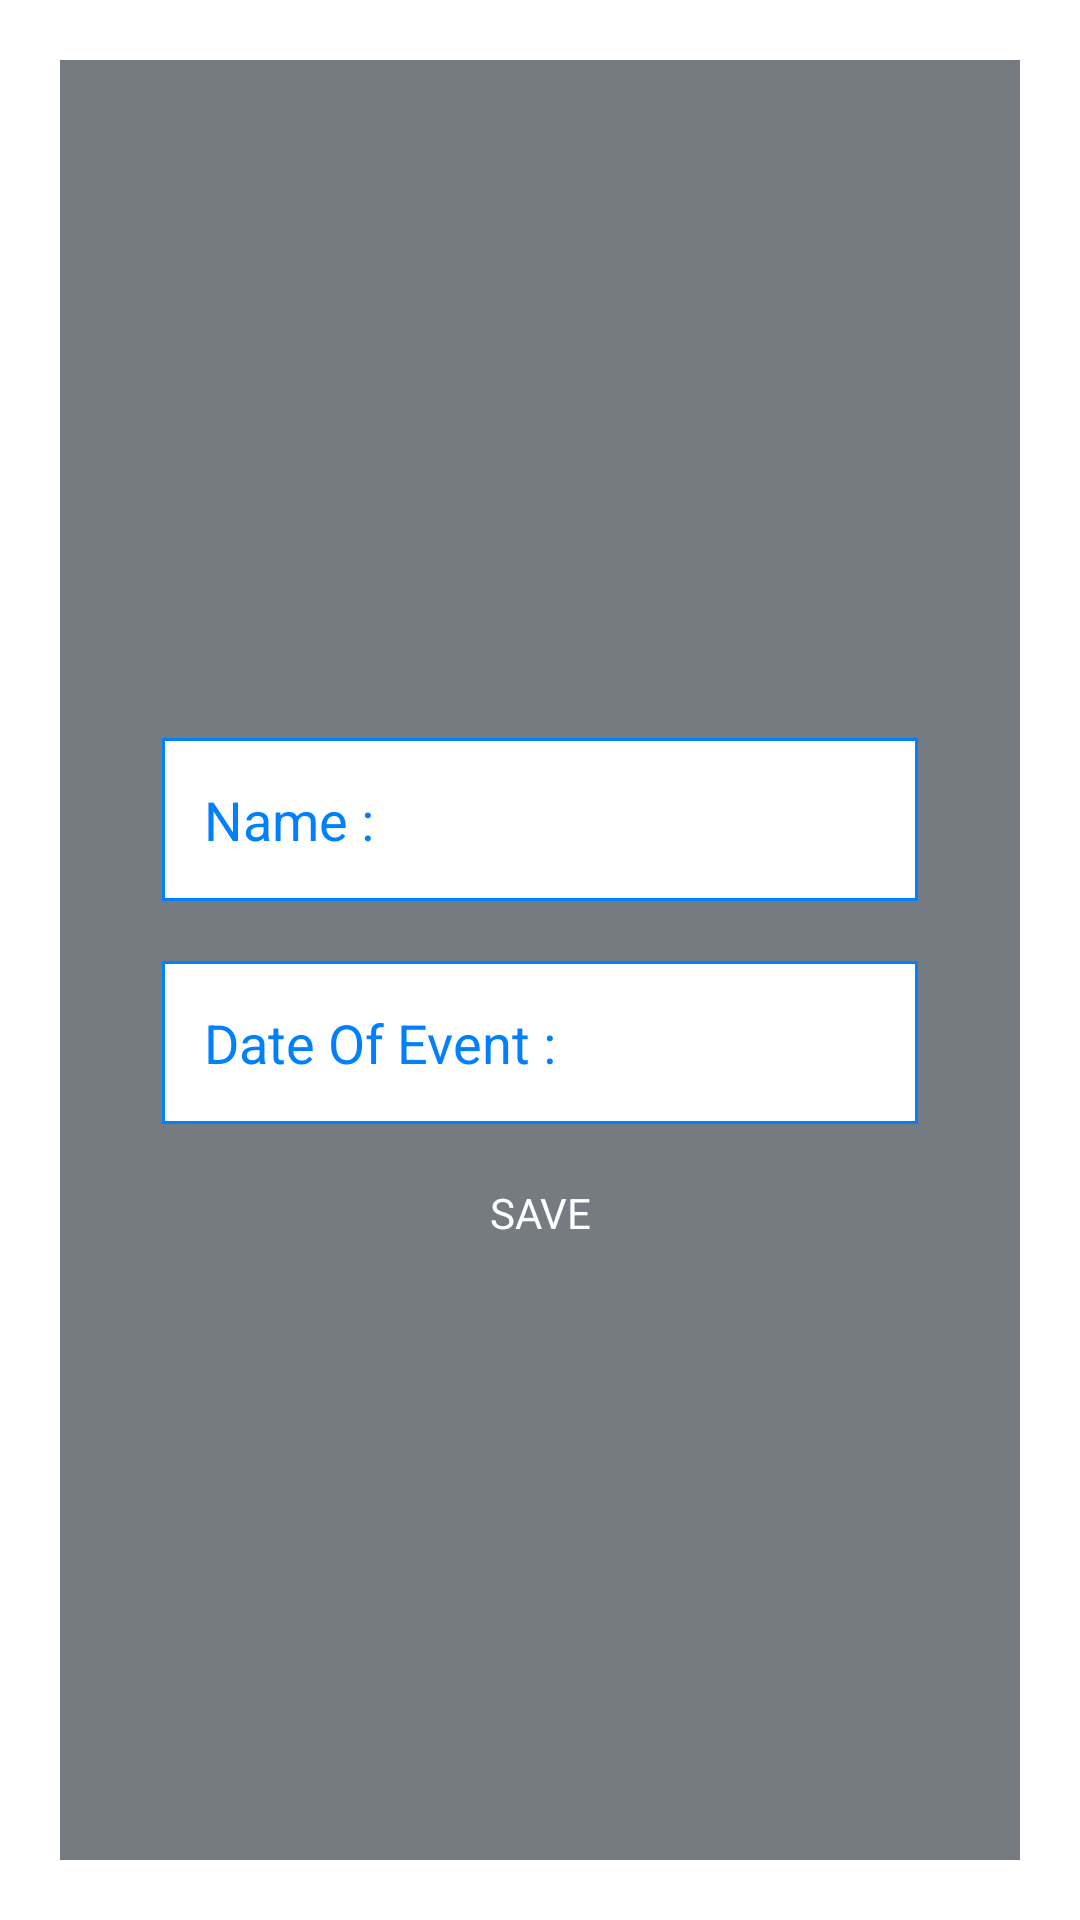

Here is an Android app screen rendered from its layout file. Give the layout XML and the strings, colors and styles it references.
<!-- AndroidManifest.xml: application theme AppTheme -->
<!-- res/layout/customnew.xml -->
<?xml version="1.0" encoding="utf-8"?>
<RelativeLayout xmlns:android="http://schemas.android.com/apk/res/android"
    android:layout_width="match_parent"
    android:layout_height="match_parent"
    android:orientation="vertical"
   
     >

    <TextView
        android:id="@+id/textView1"
        android:layout_width="fill_parent"
        android:layout_height="fill_parent"
        android:layout_centerHorizontal="true"
        android:layout_centerVertical="true"
       
        android:textAppearance="?android:attr/textAppearanceLarge" 
        android:background="#B33B444B"
        android:layout_margin="20dp"
        />
    <ScrollView
        android:id="@+id/scrollView1"
        android:layout_width="match_parent"
        android:layout_height="wrap_content" >
     </ScrollView>

    <LinearLayout
        android:layout_width="fill_parent"
        android:layout_height="fill_parent"
        android:layout_alignParentLeft="true"
        android:layout_centerVertical="true"
        android:gravity="center"
        android:orientation="vertical" >

        <RelativeLayout
            android:layout_width="wrap_content"
            android:layout_height="wrap_content" 
           
             android:gravity="center"
             
             >
            
             <EditText
        android:id="@+id/editText1"
        android:layout_width="wrap_content"
        android:layout_height="wrap_content"
        android:ems="12" 
        android:layout_gravity="center"
        android:background="@drawable/etback"
       
        android:textColor="@color/orange"
        android:paddingLeft="80dp"
        android:paddingTop="15dp"
        android:paddingBottom="15dp"
        android:layout_marginTop="20dp"
	 	android:singleLine="true"
	 	android:layout_marginLeft="20dp"
	 	android:layout_marginRight="20dp"
		
        >
         </EditText>

             <TextView
                 android:id="@+id/textView2"
                 android:layout_width="wrap_content"
                 android:layout_height="wrap_content"
                 android:layout_alignBaseline="@+id/editText1"
                 android:layout_alignBottom="@+id/editText1"
                 android:layout_alignLeft="@+id/editText1"
                 android:layout_marginLeft="14dp"
                 android:text="Name :"
                 android:textAppearance="?android:attr/textAppearanceMedium"
                 android:textColor="@color/azure"
                  />

         </RelativeLayout>

       <RelativeLayout
            android:layout_width="wrap_content"
            android:layout_height="wrap_content" 
           
             android:gravity="center"
             
             >
            
             <EditText
        android:id="@+id/editText1"
        android:layout_width="wrap_content"
        android:layout_height="wrap_content"
        android:ems="12" 
        android:layout_gravity="center"
        android:background="@drawable/etback"
       
        android:textColor="@color/orange"
        android:paddingLeft="80dp"
        android:paddingTop="15dp"
        android:paddingBottom="15dp"
        android:layout_marginTop="20dp"
	 	android:singleLine="true"
	 	android:layout_marginLeft="20dp"
	 	android:layout_marginRight="20dp"
		
        >
         </EditText>

             <TextView
                 android:id="@+id/textView2"
                 android:layout_width="wrap_content"
                 android:layout_height="wrap_content"
                 android:layout_alignBaseline="@+id/editText1"
                 android:layout_alignBottom="@+id/editText1"
                 android:layout_alignLeft="@+id/editText1"
                 android:layout_marginLeft="14dp"
                 android:text="Date Of Event :"
                 android:textAppearance="?android:attr/textAppearanceMedium"
                 android:textColor="@color/azure"
                  />

         </RelativeLayout>

        <Button
            android:id="@+id/button1"
            android:layout_width="wrap_content"
            android:layout_height="wrap_content"
            android:layout_gravity="center"
            android:layout_marginTop="20dp"
            android:background="@drawable/bluebt"
            android:text="SAVE"
            android:textColor="@color/white" />
    </LinearLayout>
    
</RelativeLayout>
<!-- resources referenced by this layout -->
<resources>
  <color name="azure">#007FFF</color>
  <color name="orange">#FFBF00</color>
  <color name="white">#FFFFFF</color>
  <!-- drawable etback (drawable) -->
  <?xml version="1.0" encoding="utf-8"?>
     
  <shape 
      xmlns:android="http://schemas.android.com/apk/res/android">
      <stroke 
          android:width="1dp" 
          android:color="#007FFF"
        
          />
      
  
      <padding 
          android:left="1dp"
          android:right="1dp"
          android:top="1dp"
          android:bottom="1dp"/>
  
      <solid android:color="#FFFFFF"
         
          />
  
  </shape>
  <style name="AppTheme" parent="AppBaseTheme">
          
      </style>
  <style name="AppBaseTheme" parent="android:Theme.Light">
          
      </style>
</resources>
